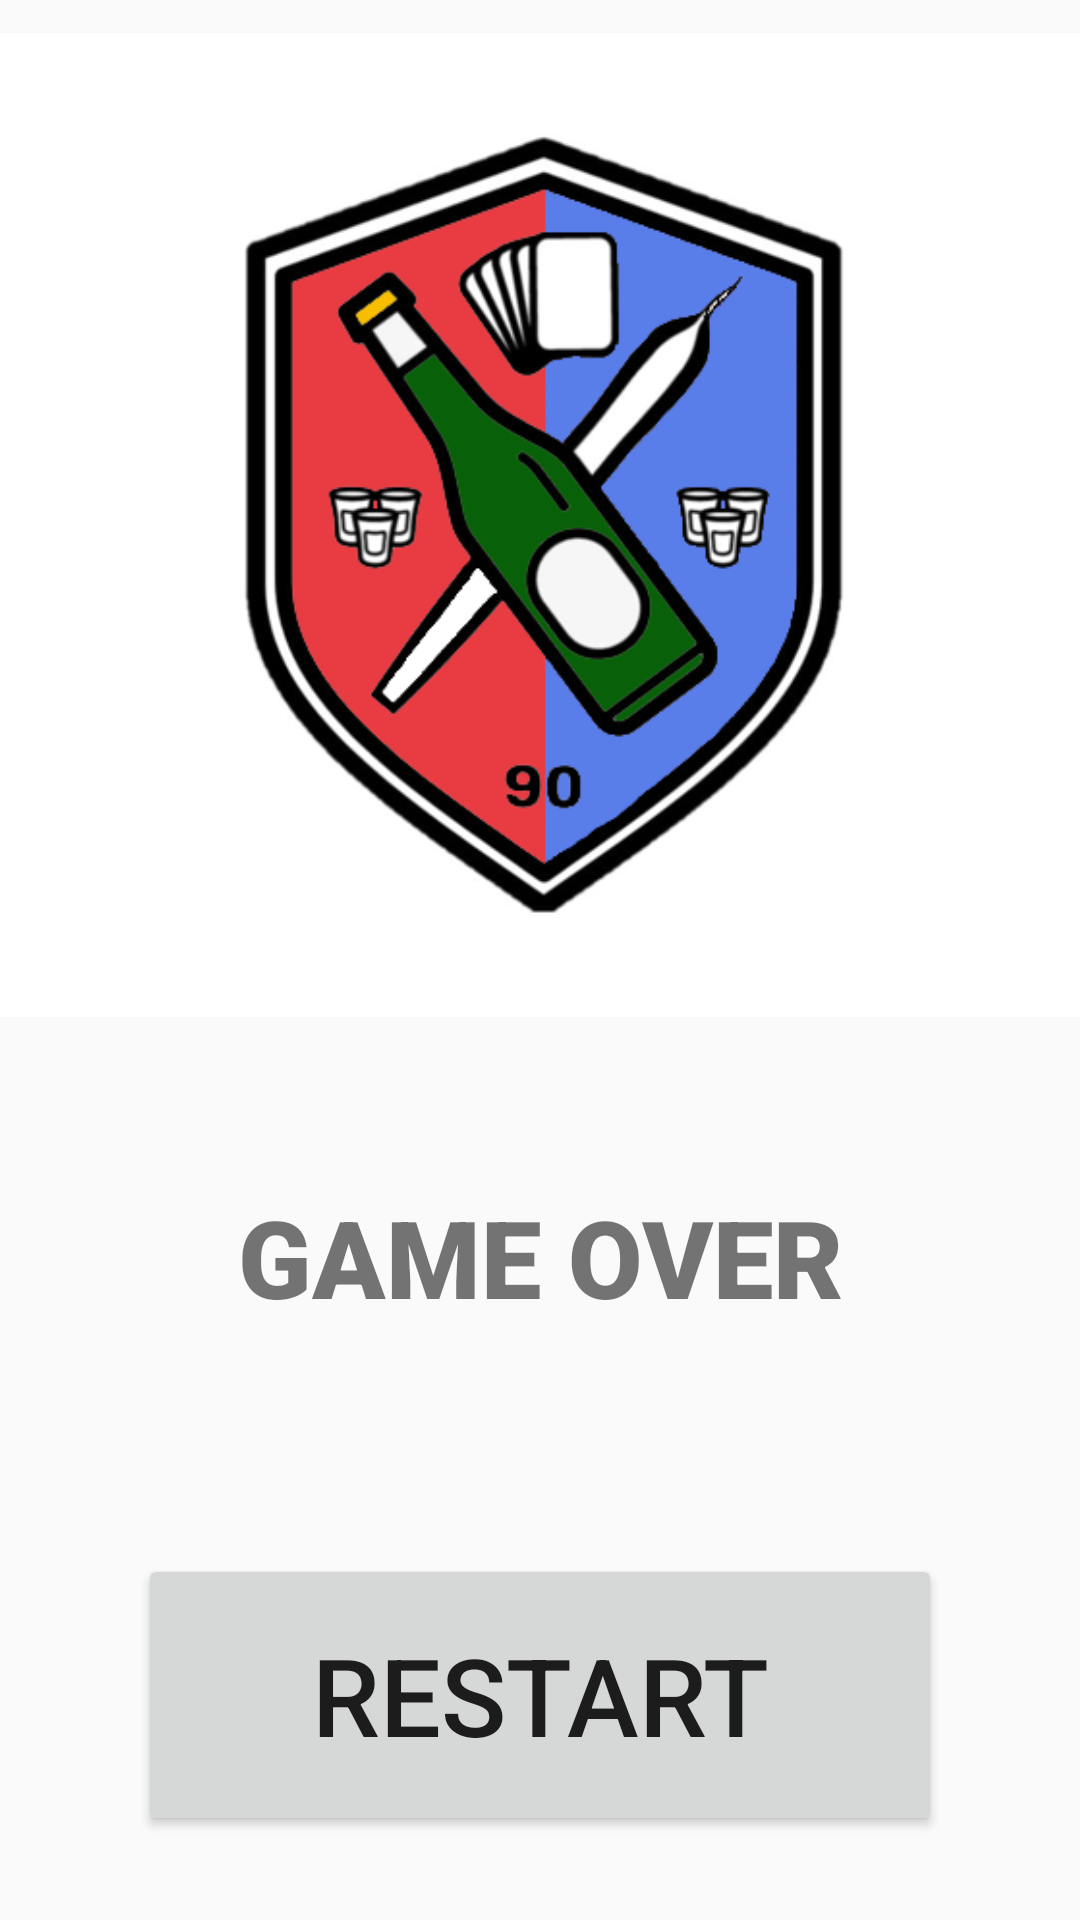

This screen was rendered from an Android layout file. Write that file and the resources it references.
<!-- AndroidManifest.xml: application theme AppTheme -->
<!-- res/layout/activity_game_over.xml -->
<?xml version="1.0" encoding="utf-8"?>

<androidx.constraintlayout.widget.ConstraintLayout xmlns:android="http://schemas.android.com/apk/res/android"
    xmlns:app="http://schemas.android.com/apk/res-auto"
    xmlns:tools="http://schemas.android.com/tools"
    android:id="@+id/Final_screen"
    android:layout_width="match_parent"
    android:layout_height="match_parent">

    <ImageView
        android:id="@+id/logo_final"
        android:layout_width="367dp"
        android:layout_height="350dp"
        android:layout_marginStart="10dp"
        android:layout_marginLeft="10dp"
        android:layout_marginEnd="10dp"
        android:layout_marginRight="10dp"
        app:layout_constraintEnd_toEndOf="parent"
        app:layout_constraintStart_toStartOf="parent"
        app:layout_constraintTop_toTopOf="parent"
        app:srcCompat="@drawable/app_logo" />

    <TextView
        android:id="@+id/textView"
        android:layout_width="295dp"
        android:layout_height="82dp"
        android:fontFamily="sans-serif-black"
        android:gravity="center|center_horizontal"
        android:text="GAME OVER"
        android:textSize="36sp"
        app:layout_constraintBottom_toTopOf="@+id/restart_button"
        app:layout_constraintEnd_toEndOf="parent"
        app:layout_constraintStart_toStartOf="parent"
        app:layout_constraintTop_toBottomOf="@+id/logo_final" />

    <Button
        android:id="@+id/restart_button"
        android:layout_width="268dp"
        android:layout_height="94dp"
        android:layout_marginTop="30dp"
        android:text="RESTART"
        android:textSize="36sp"
        app:layout_constraintBottom_toBottomOf="parent"
        app:layout_constraintEnd_toEndOf="parent"
        app:layout_constraintStart_toStartOf="parent"
        app:layout_constraintTop_toBottomOf="@+id/textView" />
</androidx.constraintlayout.widget.ConstraintLayout>
<!-- resources referenced by this layout -->
<resources>
  <!-- drawable app_logo: png bitmap (drawable, 80390 bytes) -->
  <style name="AppTheme" parent="Theme.AppCompat.Light.DarkActionBar">
          
          <item name="colorPrimary">@color/colorPrimary</item>
          <item name="colorPrimaryDark">@color/colorPrimaryDark</item>
          <item name="colorAccent">@color/colorAccent</item>
      </style>
  <!-- not gathered from this repository: default colours our renderer supplied (Android Studio template values) -->
  <color name="colorPrimary">#FF6200EE</color>
  <color name="colorPrimaryDark">#FF3700B3</color>
  <color name="colorAccent">#FF03DAC5</color>
</resources>
